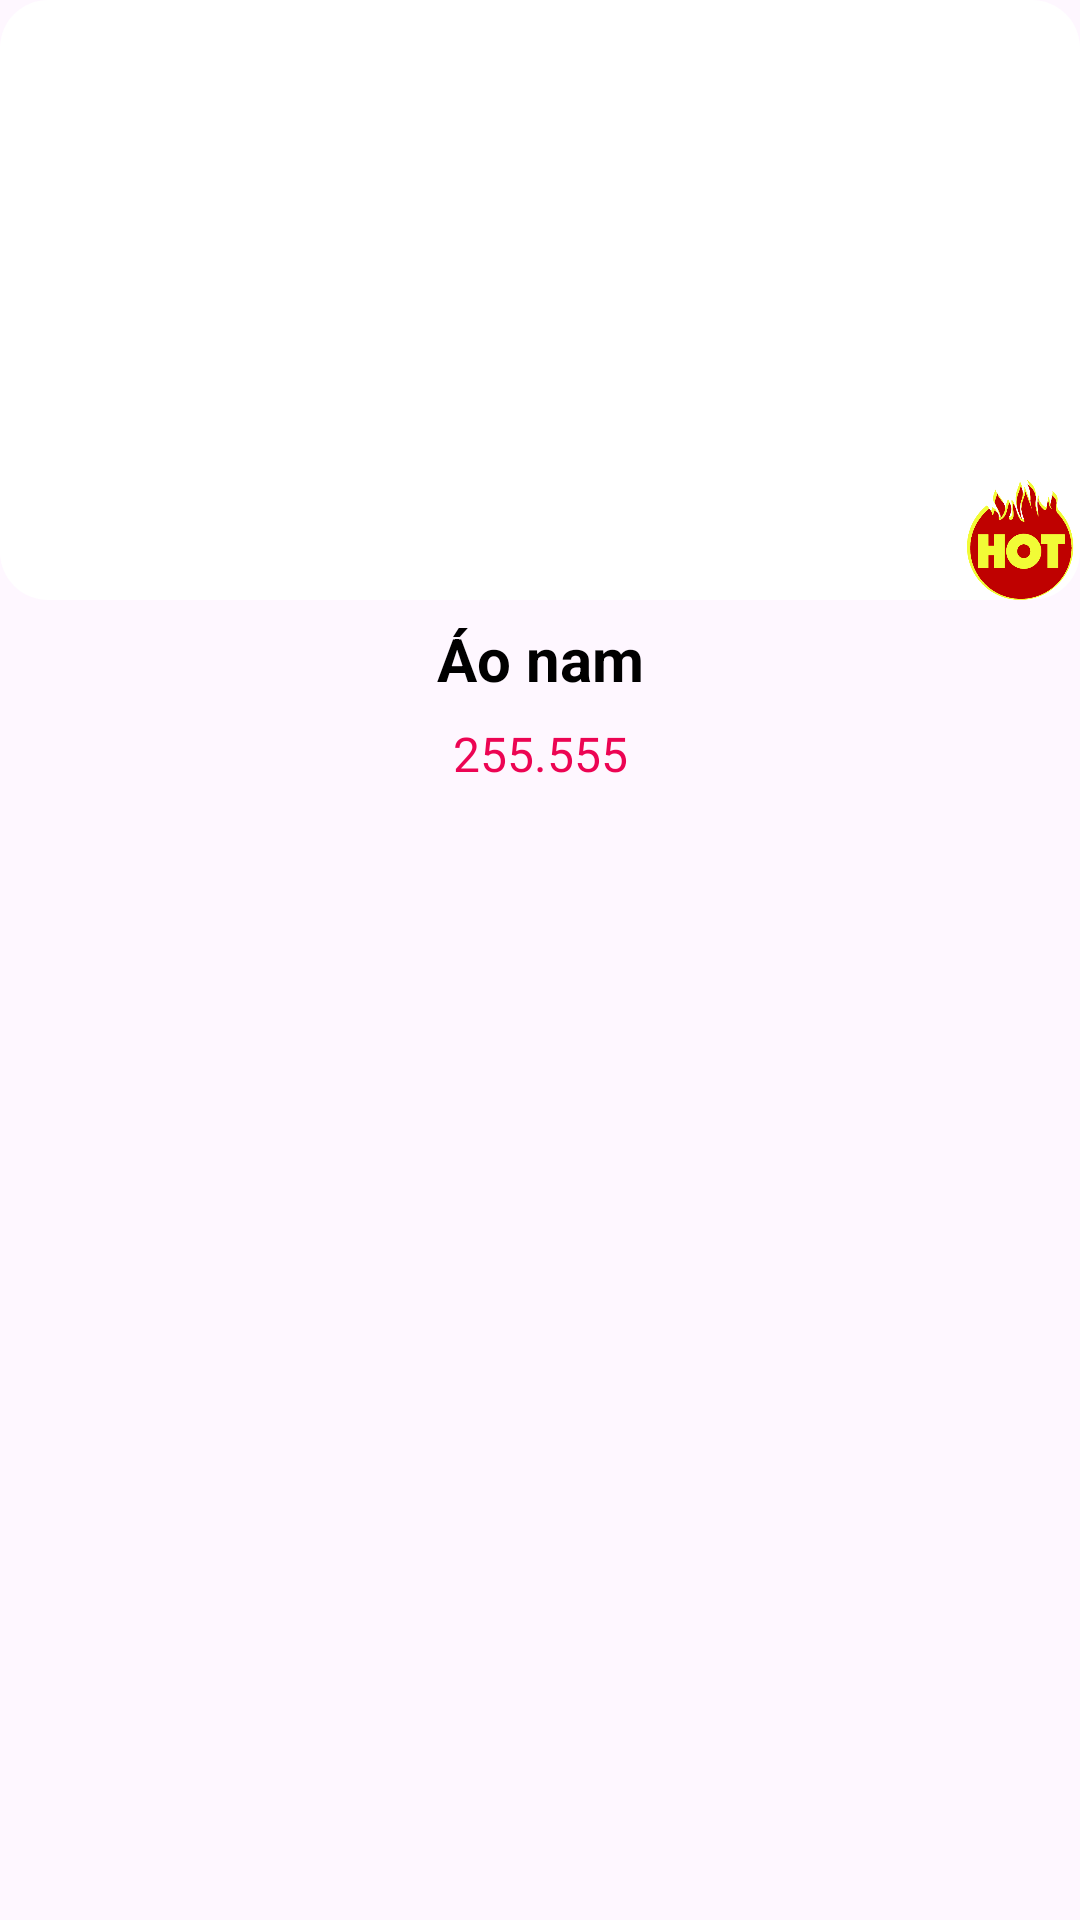

Produce the Android XML layout that renders to this screen, including the resource entries it uses.
<!-- AndroidManifest.xml: application theme Theme.AppDuAnMD05 -->
<!-- res/layout/dong_sanpham_noibat.xml -->
<?xml version="1.0" encoding="utf-8"?>
<androidx.constraintlayout.widget.ConstraintLayout xmlns:android="http://schemas.android.com/apk/res/android"
    xmlns:app="http://schemas.android.com/apk/res-auto"
    android:layout_width="150dp"
    android:layout_height="wrap_content"
    android:layout_marginLeft="28dp"
    android:layout_marginBottom="10dp"
    android:layout_marginTop="10dp"
    android:orientation="vertical">

    <ImageView
        android:id="@+id/hinhanh"
        android:layout_width="match_parent"
        android:layout_height="200dp"
        android:scaleType="centerCrop"
        android:background="@drawable/rounded_corners"
        app:layout_constraintStart_toStartOf="parent"
        app:layout_constraintTop_toTopOf="parent"
        app:layout_constraintEnd_toEndOf="parent" />

    <ImageView
        android:id="@+id/imgIcon"
        android:layout_width="40dp"
        android:layout_height="40dp"
        android:scaleX="1"
        android:src="@drawable/img"
        app:layout_constraintEnd_toEndOf="@+id/hinhanh"
        app:layout_constraintBottom_toBottomOf="@+id/hinhanh" />

    <TextView
        android:gravity="center"
        android:id="@+id/txttensp"
        android:layout_width="wrap_content"
        android:layout_height="wrap_content"
        android:layout_marginTop="5dp"
        android:maxLines="1"
        android:padding="1dp"
        android:text="Áo nam"
        android:textStyle="bold"
        android:textColor="#000000"
        android:textSize="20sp"
        app:layout_constraintStart_toStartOf="@+id/hinhanh"
        app:layout_constraintTop_toBottomOf="@+id/hinhanh"
        app:layout_constraintEnd_toEndOf="@+id/hinhanh" />

    <TextView
        android:id="@+id/txtgiatien"
        android:layout_width="0dp"
        android:layout_height="wrap_content"
        android:gravity="center"
        android:maxLines="1"
        android:padding="6dp"
        android:text="255.555 Đ"
        android:textColor="#EC0453"
        android:textSize="16sp"
        app:layout_constraintStart_toStartOf="@+id/txttensp"
        app:layout_constraintTop_toBottomOf="@+id/txttensp"
        app:layout_constraintEnd_toEndOf="@+id/txttensp" />

</androidx.constraintlayout.widget.ConstraintLayout>
<!-- resources referenced by this layout -->
<resources>
  <!-- drawable img: png bitmap (drawable, 18494 bytes) -->
  <!-- drawable rounded_corners (drawable) -->
  <shape xmlns:android="http://schemas.android.com/apk/res/android"
      android:shape="rectangle">
      <corners android:radius="20dp"/>
      <solid android:color="@color/white"/>
      <corners android:radius="16dp"/>
      <solid android:color="#FFFFFF"/>
  </shape>
  <style name="Theme.AppDuAnMD05" parent="Base.Theme.AppDuAnMD05" />
  <color name="white">#FFFFFFFF</color>
  <style name="Base.Theme.AppDuAnMD05" parent="Theme.Material3.DayNight.NoActionBar">
          
          
      </style>
</resources>
